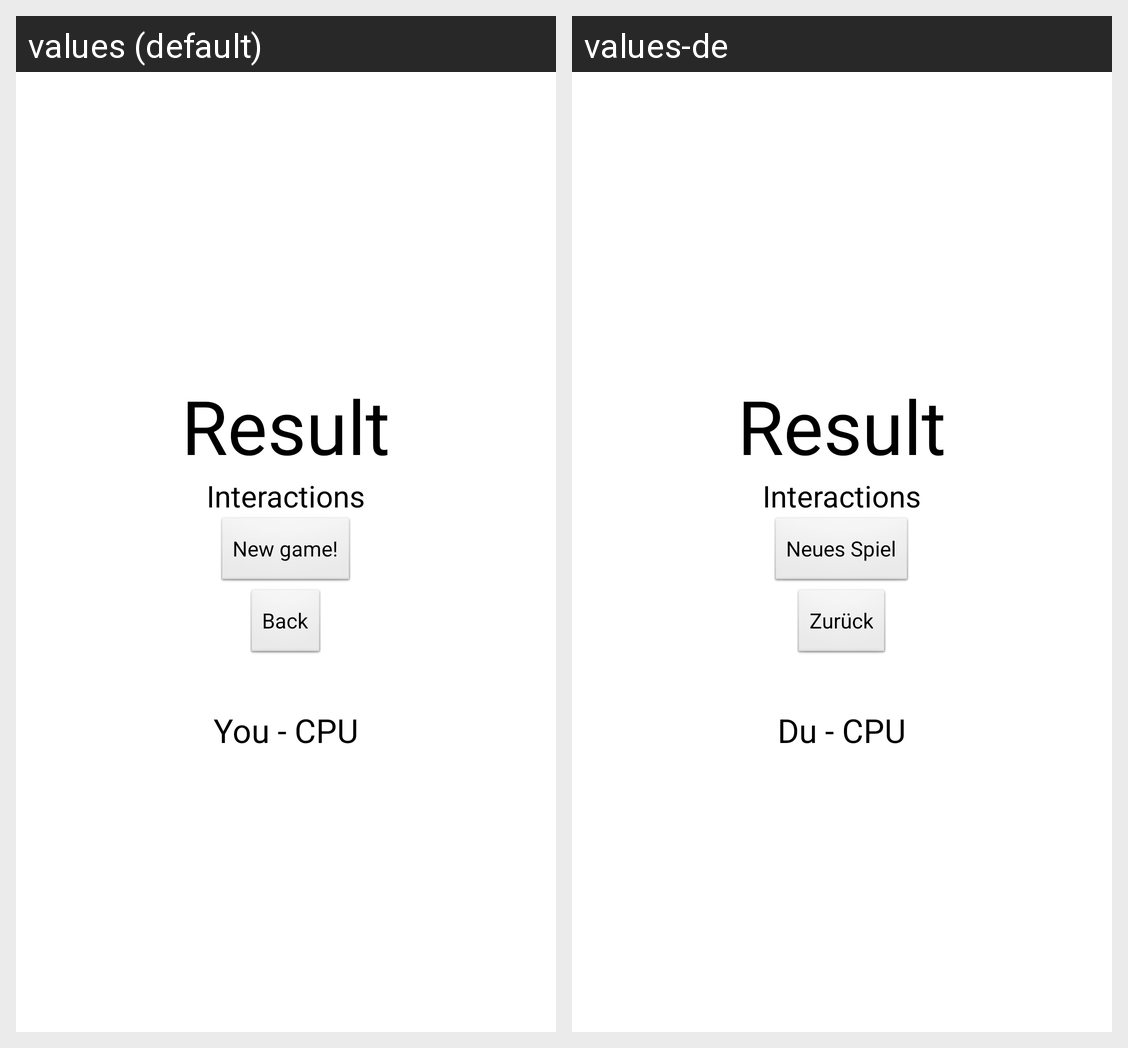

The Android screen above is rendered under two locales of the same app. Produce the string resources it draws, with the default and per-locale values.
Android screen res/layout/gameover.xml rendered under 2 locales, left to right: values (default), values-de. Device: Nexus 5 (rendered at 1080×1920; each locale shown at half size, 540×960, under a caption strip naming it); theme AppTheme.
Strings drawn on this screen, with the default value and each locale's value (text and hints the layout hard-codes, and strings that could not be matched under every locale, appear in the picture but are not listed):

new_game
  values: New game!
  values-de: Neues Spiel

back
  values: Back
  values-de: Zurück

you_cpu
  values: You - CPU
  values-de: Du - CPU
